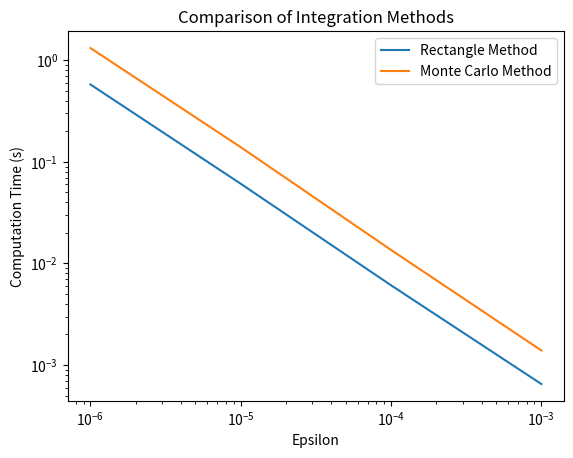

This chart was generated by the following Python code:
import time
import matplotlib.pyplot as plt
from typing import Callable
from random import uniform
from math import sqrt

def function1(x: float) -> float:
    return x ** 2 + x + 1

def function2(x: float) -> float:
    return sqrt(1 - x ** 2)

def function3(x: float) -> float:
    return 1 / sqrt(x)

def rectangle_method(a: float, b: float, eps: float, fun: Callable[[float], float]) -> float:
    n = int((b - a) / eps)
    integral = 0.0
    for i in range(n):
        x = a + i * eps
        integral += fun(x) * eps
    return integral

def hit_and_miss(a: float, b: float, n: int, h: float, function: Callable[[float], float]) -> float:
    S = 0
    for i in range(n):
        x = uniform(a, b)
        y = uniform(0, h)
        if y < function(x):
            S += 1
    return ((b - a) * h) * S / n

a, b, epsilons = 0, 1, [1e-3, 1e-4, 1e-5, 1e-6]
h_values = [function1(1), function2(0), function3(1e-8)]
rectangle_times, monte_carlo_times = [], []
for e in epsilons:
    n_monte_carlo = int(1 / e)
    print(f"For n = {n_monte_carlo} and for epsilon = {e}")
    start_time = time.time()
    result1 = rectangle_method(a, b, e, function1)
    result2 = rectangle_method(a, b, e, function2)
    result3 = rectangle_method(1e-8, b, e, function3)
    end_time = time.time()
    rectangle_times.append(end_time - start_time)
    print(f"Rectangle Method: {end_time - start_time} seconds")
    start_time = time.time()
    result1_mc = hit_and_miss(a, b, n_monte_carlo, h_values[0], function1)
    result2_mc = hit_and_miss(a, b, n_monte_carlo, h_values[1], function2)
    result3_mc = hit_and_miss(1e-8, b, n_monte_carlo, h_values[2], function3)
    end_time = time.time()
    monte_carlo_times.append(end_time - start_time)
    print(f"Monte Carlo Method: {end_time - start_time} seconds")

plt.plot(epsilons, rectangle_times, label='Rectangle Method')
plt.plot(epsilons, monte_carlo_times, label='Monte Carlo Method')
plt.xlabel('Epsilon')
plt.ylabel('Computation Time (s)')
plt.xscale('log')
plt.yscale('log')
plt.legend()
plt.title('Comparison of Integration Methods')
plt.show()